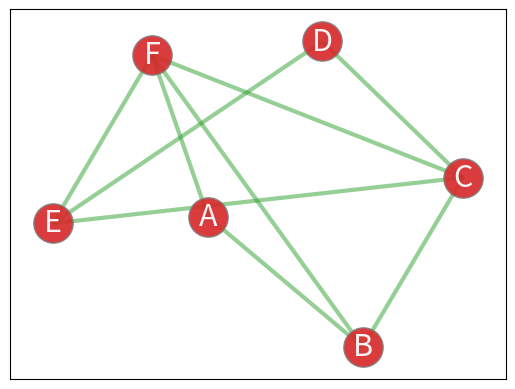

The matplotlib source for this figure:
#!sudo pulptest
import matplotlib.pyplot as plt
import networkx as nx


# Dicionário com os Membro da rede e suas conexões
rede = {
    "A": ["B","F"],
    "B": ["A","C","F"],
    "C": ["B","D","E","F"],
    "D": ["D","E"],
    "E": ["C","D","F"],
    "F": ["A","B","C","E"],
}

lista_nos = []
lista_nos_label = {}

k_list = list(rede.keys())
num_nos = len(rede.keys())

for numero in range(num_nos):
  lista_nos.append(numero)
  lista_nos_label[numero]= str(k_list[numero])

G = nx.cubical_graph()
pos = nx.spring_layout(G, seed=3432423433)  # positions for all nodes
#pos = {0: (0,0), 1:(5,3) , 2: (10,3), 3: (15, 0), 4: (10, -3), 5: (5, -3)}

# nodes
options = {"edgecolors": "tab:gray", "node_size": 800, "alpha": 0.9}
nx.draw_networkx_nodes(G, pos, lista_nos, node_color="tab:red", **options)

# edges
nx.draw_networkx_edges(
    G,
    pos,
    edgelist=[(0, 1),(0, 5),(1, 2),(1, 5),(2, 3),(2, 4),(2, 5),(3, 4),(4, 5)],
    width=3,
    alpha=0.5,
    edge_color="tab:green",
)

nx.draw_networkx_labels(G, pos, lista_nos_label, font_size=22, font_color="whitesmoke")

#plt.tight_layout()
#plt.axis("off")
plt.show()
